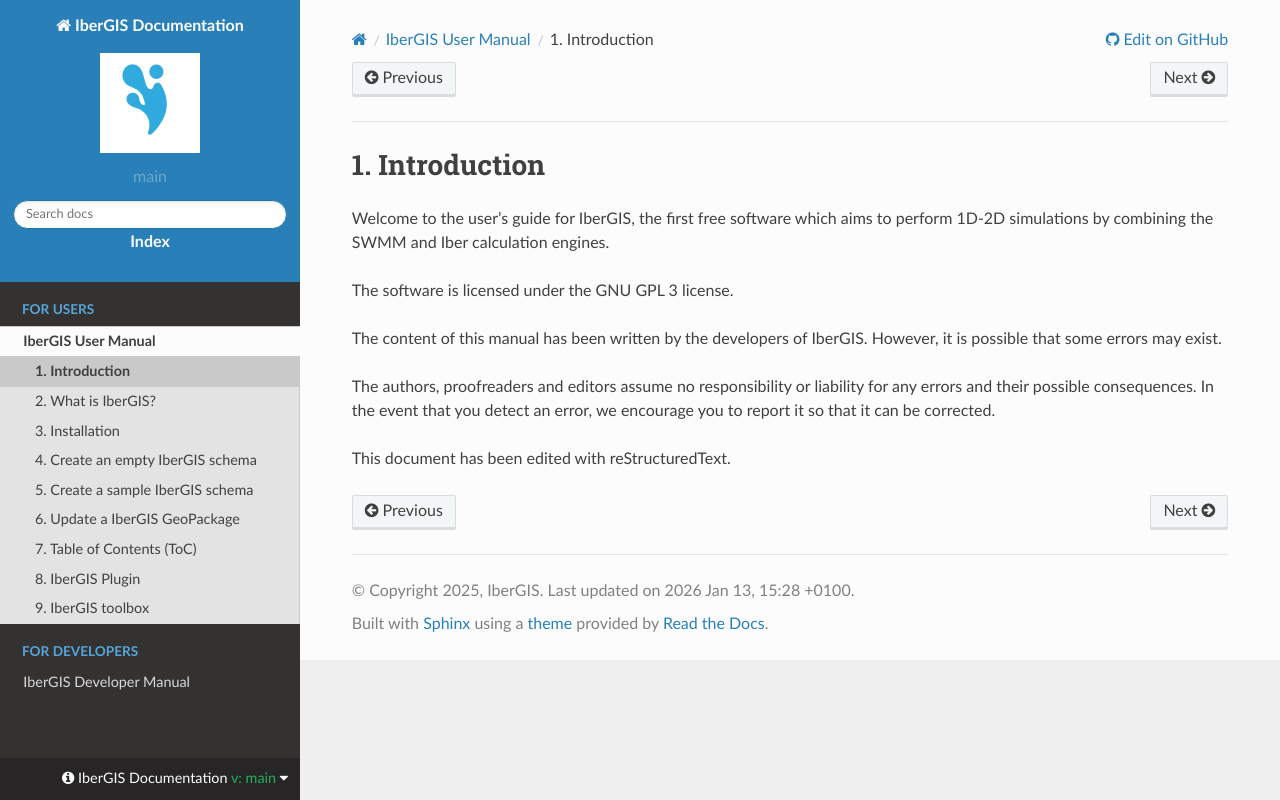

repository: ibergis/ibergis.github.io · page: main/en/docs/ibergis/for-users/user-manual/introduction.html · generator: sphinx

============
Introduction
============

.. only:: html

   .. contents::
      :local:

Welcome to the user's guide for IberGIS, the first free software which aims to perform 1D-2D simulations by combining the SWMM and Iber calculation engines.

The software is licensed under the GNU GPL 3 license.

The content of this manual has been written by the developers of IberGIS. However, it is possible that some errors may exist.

The authors, proofreaders and editors assume no responsibility or liability for any errors and their possible consequences.
In the event that you detect an error, we encourage you to report it so that it can be corrected.

This document has been edited with reStructuredText.
